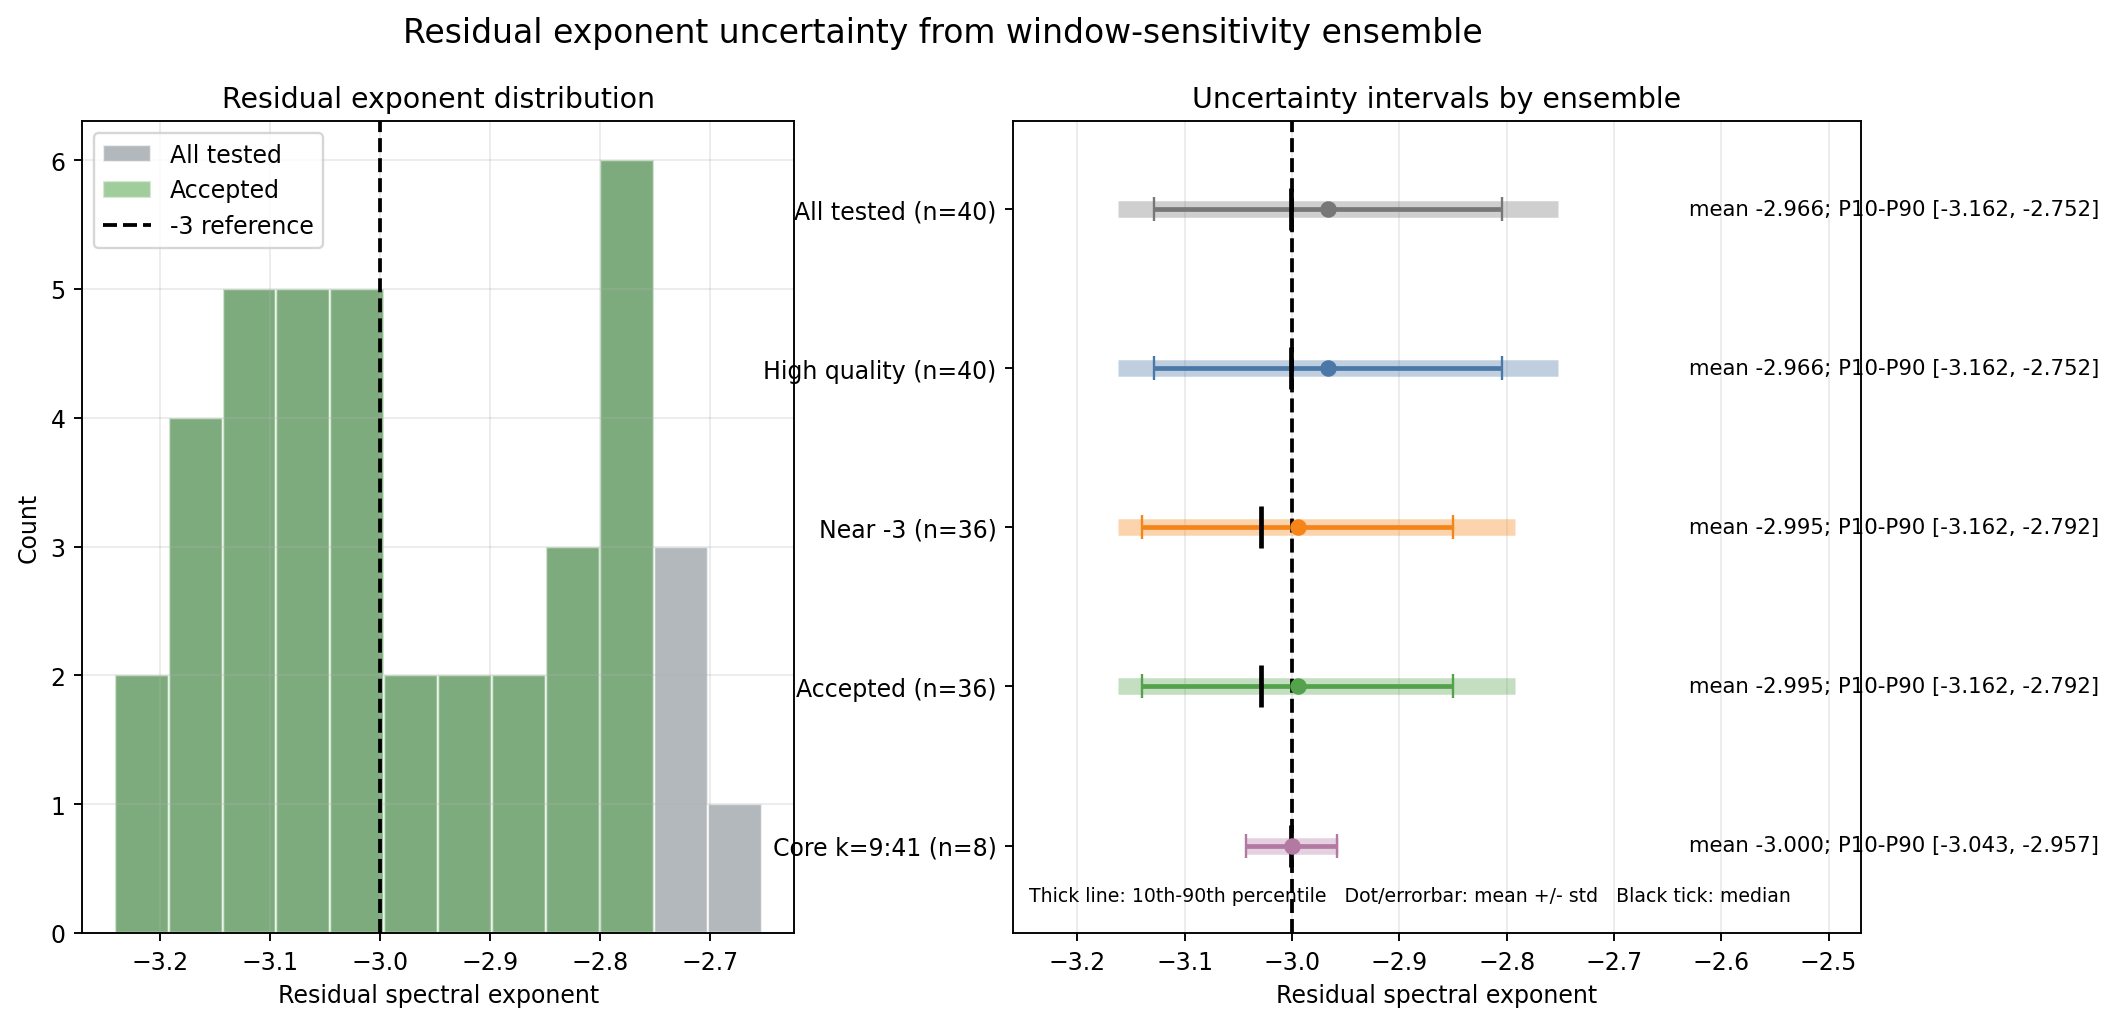

Values plotted in this chart, from the file beside it:
ensemble, description, n, mean_slope, median_slope, std_slope, min_slope, max_slope, p10_slope, p90_slope, mean_abs_distance_from_minus3, median_abs_distance_from_minus3, mean_r_squared, min_r_squared, mean_compensated_cv, max_compensated_cv, minus3_inside_minmax, minus3_inside_p10_p90
all_tested, All 40 tested time-window and fit-range …, 40, -2.966, -3.001, 0.1624, -3.221, -2.672, -3.162, -2.752, 0.1409, 0.1345, 0.9652, 0.9584, 0.23, 0.2573, True, True
high_quality, R^2 >= 0.95 and compensated CV <= 0.30, 40, -2.966, -3.001, 0.1624, -3.221, -2.672, -3.162, -2.752, 0.1409, 0.1345, 0.9652, 0.9584, 0.23, 0.2573, True, True
near_minus3, abs(slope + 3) <= 0.25, 36, -2.995, -3.029, 0.1448, -3.221, -2.753, -3.162, -2.792, 0.1243, 0.132, 0.9647, 0.9584, 0.2325, 0.2573, True, True
accepted_high_quality_near_minus3, Intersection: R^2 >= 0.95, CV <= 0.30, a…, 36, -2.995, -3.029, 0.1448, -3.221, -2.753, -3.162, -2.792, 0.1243, 0.132, 0.9647, 0.9584, 0.2325, 0.2573, True, True
core_fit_k_9_41, All tested windows using the baseline/co…, 8, -3, -3.001, 0.04236, -3.065, -2.936, -3.043, -2.957, 0.03255, 0.03269, 0.9664, 0.9642, 0.2361, 0.2463, True, True
